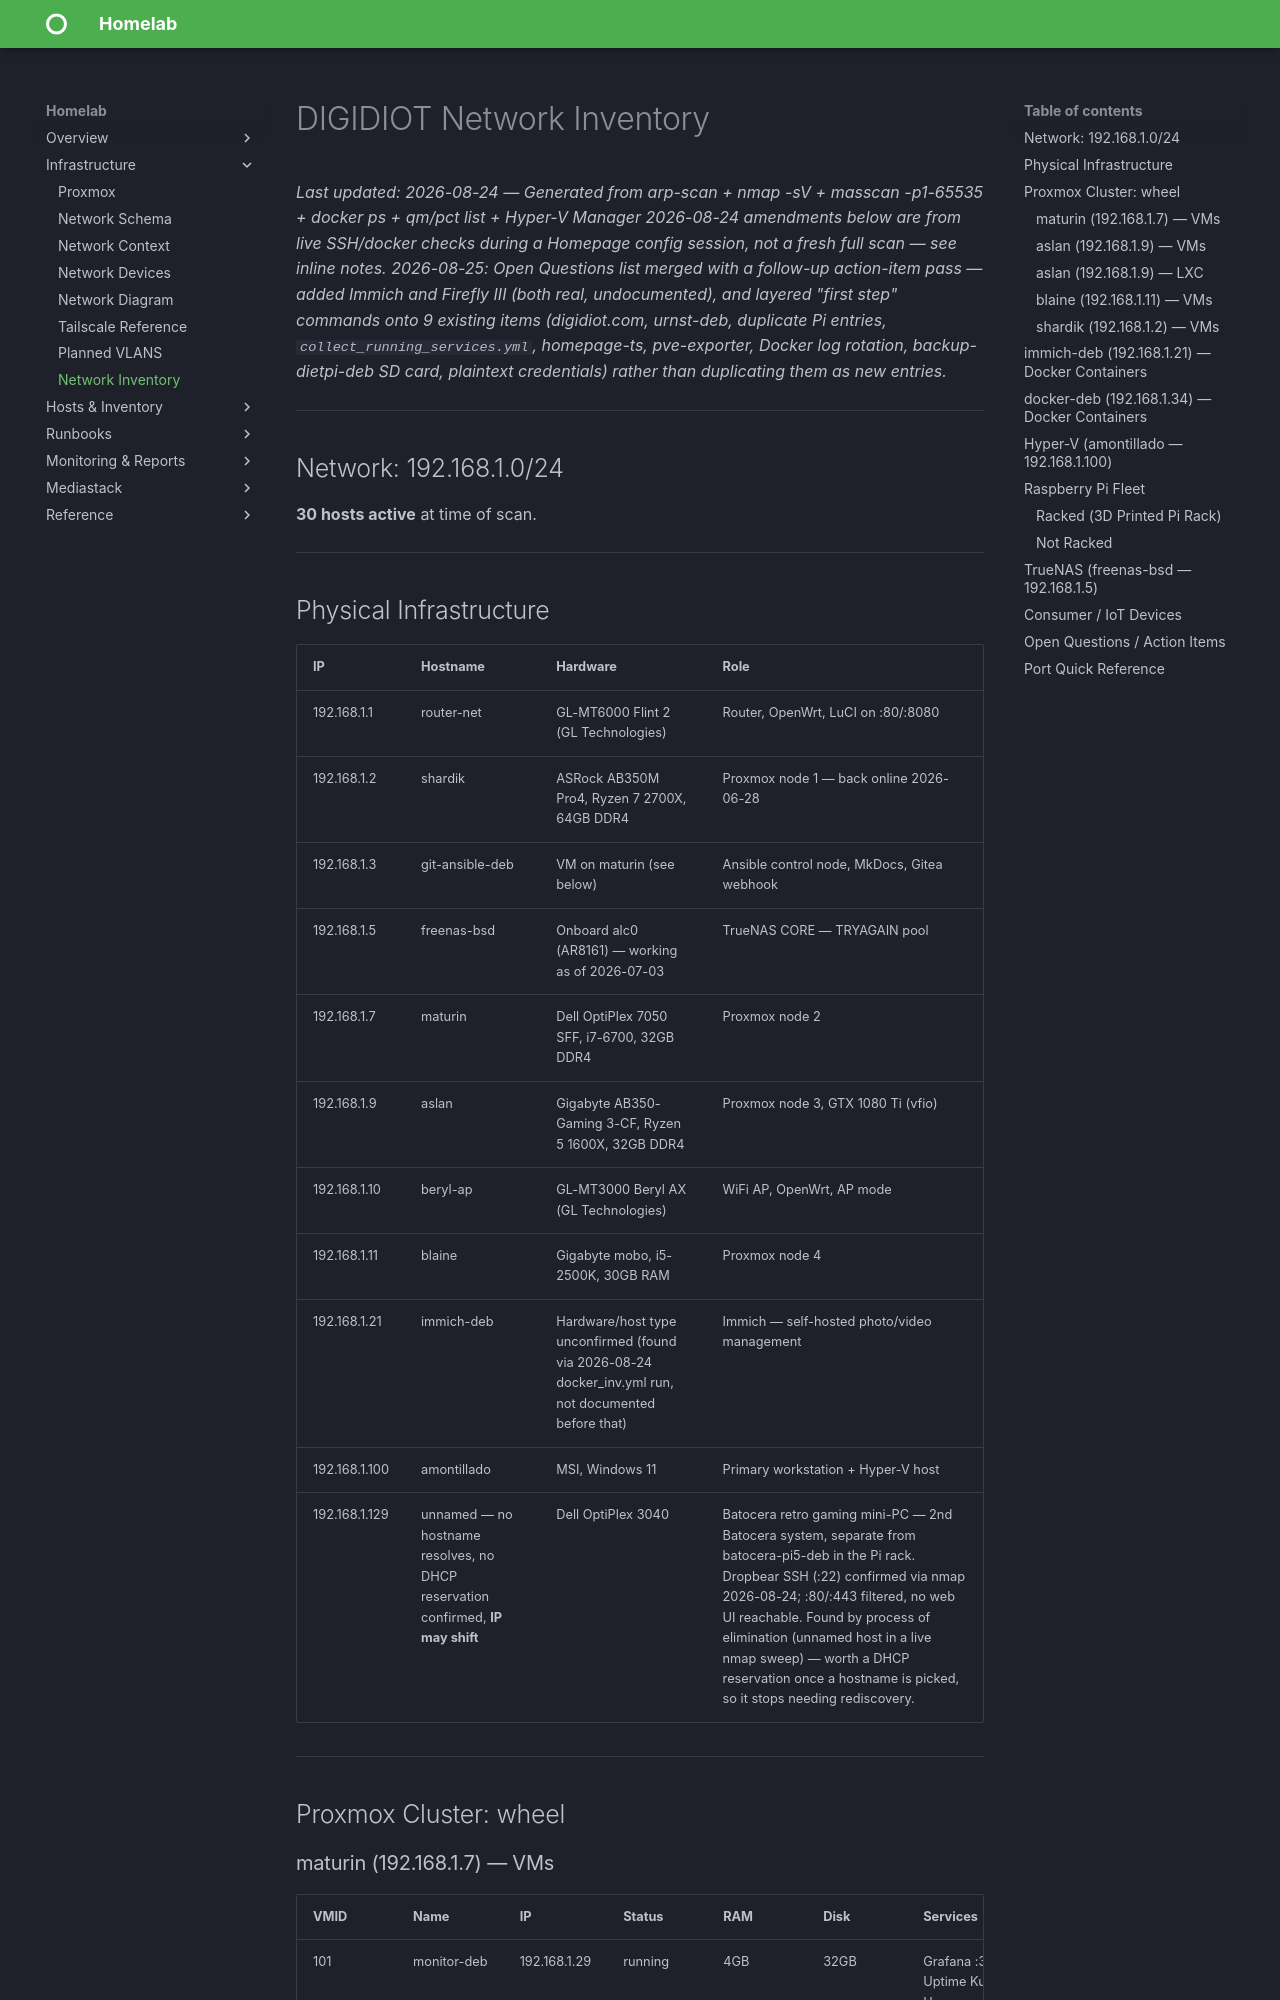

repository: christ0pher0/mkdocs-material-homelab-tut · page: network_inventory/index.html · generator: mkdocs

# DIGIDIOT Network Inventory
_Last updated: 2026-08-24 — Generated from arp-scan + nmap -sV + masscan -p1-65535 + docker ps + qm/pct list + Hyper-V Manager_
_2026-08-24 amendments below are from live SSH/docker checks during a Homepage config session, not a fresh full scan — see inline notes._
_2026-08-25: Open Questions list merged with a follow-up action-item pass — added Immich and Firefly III (both real, undocumented), and layered "first step" commands onto 9 existing items (digidiot.com, urnst-deb, duplicate Pi entries, `collect_running_services.yml`, homepage-ts, pve-exporter, Docker log rotation, backup-dietpi-deb SD card, plaintext credentials) rather than duplicating them as new entries._

---

## Network: 192.168.1.0/24
**30 hosts active** at time of scan.

---

## Physical Infrastructure

| IP | Hostname | Hardware | Role |
|----|----------|----------|------|
| 192.168.1.1 | router-net | GL-MT6000 Flint 2 (GL Technologies) | Router, OpenWrt, LuCI on :80/:8080 |
| 192.168.1.2 | shardik | ASRock AB350M Pro4, Ryzen 7 2700X, 64GB DDR4 | Proxmox node 1 — back online 2026-06-28 |
| 192.168.1.3 | git-ansible-deb | VM on maturin (see below) | Ansible control node, MkDocs, Gitea webhook |
| 192.168.1.5 | freenas-bsd | Onboard alc0 (AR8161) — working as of 2026-07-03 | TrueNAS CORE — TRYAGAIN pool |
| 192.168.1.7 | maturin | Dell OptiPlex 7050 SFF, i7-6700, 32GB DDR4 | Proxmox node 2 |
| 192.168.1.9 | aslan | Gigabyte AB350-Gaming 3-CF, Ryzen 5 1600X, 32GB DDR4 | Proxmox node 3, GTX 1080 Ti (vfio) |
| 192.168.1.10 | beryl-ap | GL-MT3000 Beryl AX (GL Technologies) | WiFi AP, OpenWrt, AP mode |
| 192.168.1.11 | blaine | Gigabyte mobo, i5-2500K, 30GB RAM | Proxmox node 4 |
| 192.168.1.21 | immich-deb | Hardware/host type unconfirmed (found via 2026-08-24 docker_inv.yml run, not documented before that) | Immich — self-hosted photo/video management |
| 192.168.1.100 | amontillado | MSI, Windows 11 | Primary workstation + Hyper-V host |
| 192.168.1.129 | unnamed — no hostname resolves, no DHCP reservation confirmed, **IP may shift** | Dell OptiPlex 3040 | Batocera retro gaming mini-PC — 2nd Batocera system, separate from batocera-pi5-deb in the Pi rack. Dropbear SSH (:22) confirmed via nmap 2026-08-24; :80/:443 filtered, no web UI reachable. Found by process of elimination (unnamed host in a live nmap sweep) — worth a DHCP reservation once a hostname is picked, so it stops needing rediscovery. |

---

## Proxmox Cluster: wheel
